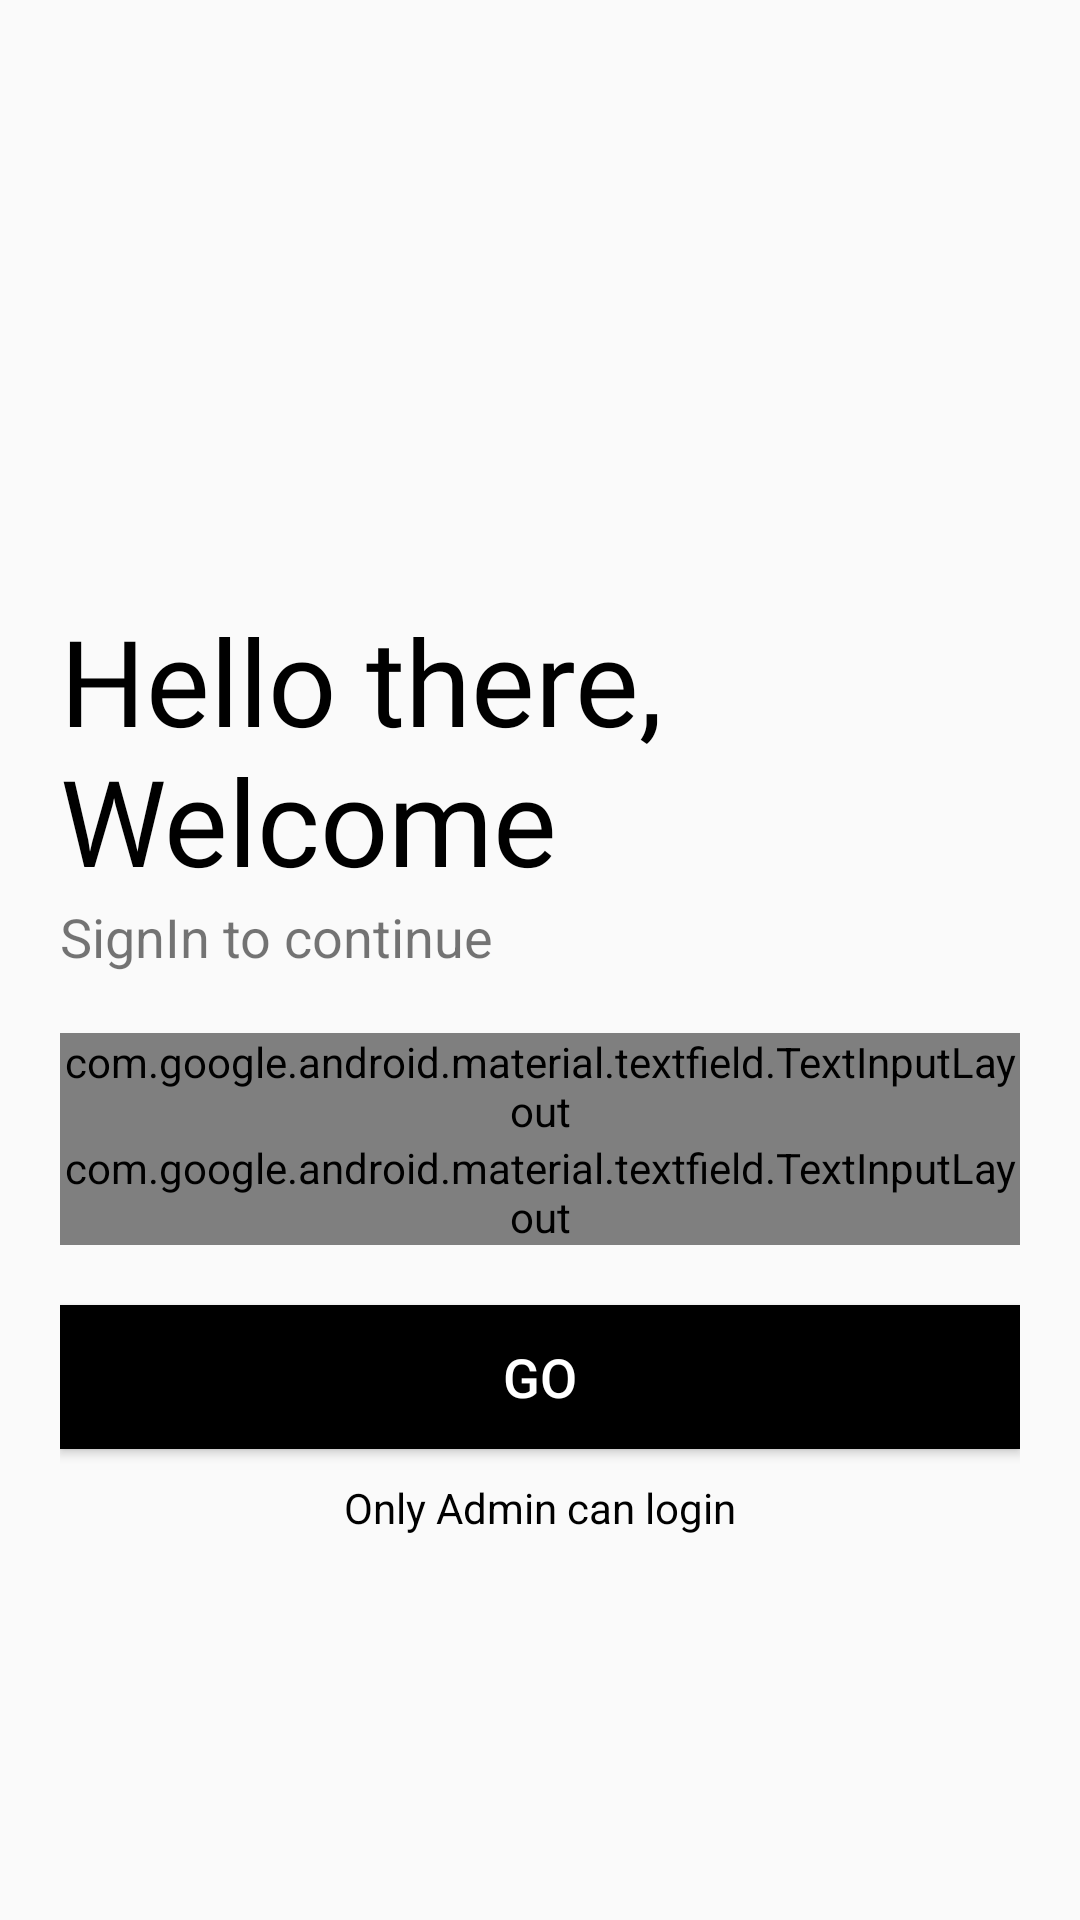

The Android layout XML behind this screen, and the referenced resources:
<!-- AndroidManifest.xml: application theme AppTheme -->
<!-- res/layout/activity_login.xml -->
<?xml version="1.0" encoding="utf-8"?>

<LinearLayout xmlns:android="http://schemas.android.com/apk/res/android"
    xmlns:app="http://schemas.android.com/apk/res-auto"
    xmlns:tools="http://schemas.android.com/tools"
    android:layout_width="match_parent"
    android:layout_height="match_parent"
    android:background="@drawable/login_bk"
    android:orientation="vertical"
    android:padding="20dp"
    tools:context=".LoginActivity">

    <ImageView
        android:layout_width="150dp"
        android:layout_height="150dp"
        android:layout_marginTop="20dp"
        android:layout_marginBottom="10dp"
        android:src="@drawable/attendance_image"
        android:transitionName="logo_image" />

    <TextView
        android:layout_width="wrap_content"
        android:layout_height="wrap_content"
        android:fontFamily="@font/bungee"
        android:text="Hello there, Welcome"
        android:textColor="@android:color/black"
        android:textSize="40sp"
        android:transitionName="logo_text" />

    <TextView
        android:layout_width="wrap_content"
        android:layout_height="wrap_content"
        android:text="SignIn to continue"
        android:textSize="18sp"/>

    <LinearLayout
        android:layout_width="match_parent"
        android:layout_height="wrap_content"
        android:layout_marginTop="20dp"
        android:layout_marginBottom="20dp"
        android:orientation="vertical">

        <com.google.android.material.textfield.TextInputLayout
            android:id="@+id/username"
            style="@style/Widget.MaterialComponents.TextInputLayout.OutlinedBox"
            android:layout_width="match_parent"
            android:layout_height="wrap_content"
            android:hint="Username">

            <com.google.android.material.textfield.TextInputEditText
                android:layout_width="match_parent"
                android:layout_height="wrap_content" />

        </com.google.android.material.textfield.TextInputLayout>

        <com.google.android.material.textfield.TextInputLayout
            android:id="@+id/password"
            style="@style/Widget.MaterialComponents.TextInputLayout.OutlinedBox"
            android:layout_width="match_parent"
            android:layout_height="wrap_content"
            android:hint="Password"
            app:passwordToggleEnabled="true">

            <com.google.android.material.textfield.TextInputEditText
                android:layout_width="match_parent"
                android:layout_height="wrap_content"
                android:inputType="textPassword" />

        </com.google.android.material.textfield.TextInputLayout>

        <Button
            android:onClick="login"
            android:layout_width="match_parent"
            android:layout_height="wrap_content"
            android:layout_marginTop="20dp"
            android:layout_marginBottom="5dp"
            android:background="@android:color/black"
            android:text="GO"
            android:textSize="18sp"
            android:textColor="@android:color/white" />

        <TextView
            android:layout_width="match_parent"
            android:layout_height="wrap_content"
            android:layout_margin="5dp"
            android:gravity="center"
            android:text="Only Admin can login"
            android:textColor="@android:color/black" />
    </LinearLayout>

</LinearLayout>
<!-- resources referenced by this layout -->
<resources>
  <style name="AppTheme" parent="Theme.AppCompat.Light.NoActionBar">
          
          <item name="colorPrimary">@color/colorPrimary</item>
          <item name="colorPrimaryDark">@color/colorPrimaryDark</item>
          <item name="colorAccent">@color/colorAccent</item>
          <item name="android:statusBarColor">@color/colorPrimary</item>
  
          <item name="android:windowContentTransitions">true</item>
      </style>
  <color name="colorPrimary">#027CFF</color>
  <color name="colorPrimaryDark">#005CE6</color>
  <color name="colorAccent">#035FFF</color>
</resources>
